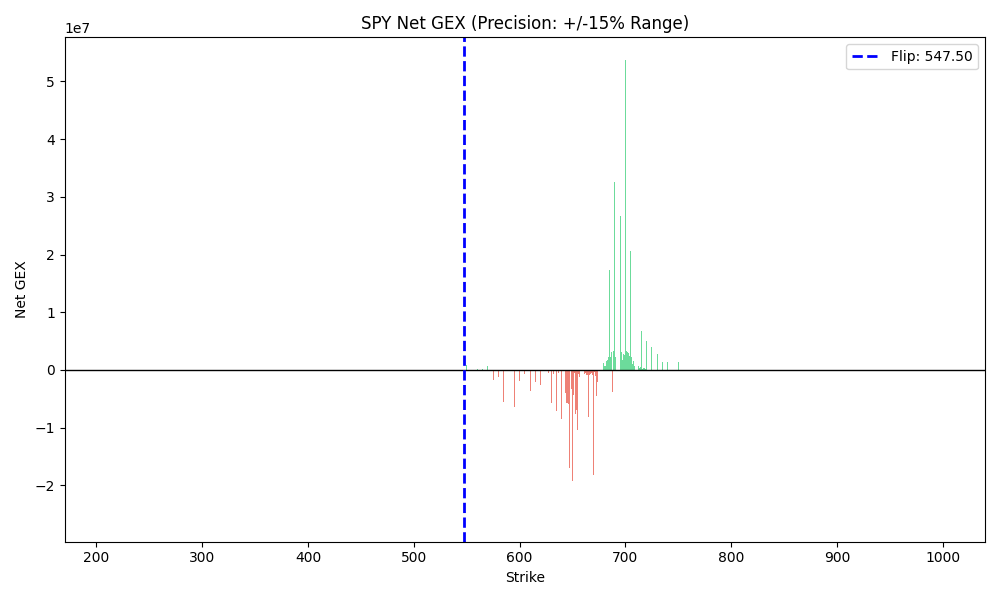

Values plotted in this chart, from the file beside it:
strike, call_gex, put_gex, net_gex, abs_net_gex, GSI
210.0, 0.0, 0.0, 0.0, 0.0, 0.0
215.0, 0.0, 0.0, 0.0, 0.0, 0.0
220.0, 0.0, 0.0, 0.0, 0.0, 0.0
225.0, 0.0, 0.0, 0.0, 0.0, 0.0
230.0, 0.0, 0.0, 0.0, 0.0, 0.0
235.0, 0.0, 0.0, 0.0, 0.0, 0.0
240.0, 0.0, 0.0, 0.0, 0.0, 0.0
245.0, 0.0, 0.0, 0.0, 0.0, 0.0
250.0, 0.0, 0.0, 0.0, 0.0, 0.0
255.0, 0.0, 0.0, 0.0, 0.0, 0.0
260.0, 0.0, 0.0, 0.0, 0.0, 0.0
265.0, 0.0, 0.0, 0.0, 0.0, 0.0
270.0, 0.0, 0.0, 0.0, 0.0, 0.0
275.0, 0.0, 0.0, 0.0, 0.0, 0.0
280.0, 0.0, 0.0, 0.0, 0.0, 0.0
285.0, 0.0, 0.0, 0.0, 0.0, 0.0
290.0, 0.0, 0.0, 0.0, 0.0, 0.0
295.0, 0.0, 0.0, 0.0, 0.0, 0.0
300.0, 0.0, 0.0, 0.0, 0.0, 0.0
305.0, 0.0, 0.0, 0.0, 0.0, 0.0
310.0, 0.0, 0.0, 0.0, 0.0, 0.0
315.0, 0.0, 0.0, 0.0, 0.0, 0.0
320.0, 0.0, 0.0, 0.0, 0.0, 0.0
325.0, 0.0, 0.0, 0.0, 0.0, 0.0
330.0, 0.0, 0.0, 0.0, 0.0, 0.0
335.0, 0.0, 0.0, 0.0, 0.0, 0.0
340.0, 0.0, 0.0, 0.0, 0.0, 0.0
345.0, 0.0, 0.0, 0.0, 0.0, 0.0
350.0, 0.0, 0.0, 0.0, 0.0, 0.0
355.0, 0.0, 0.0, 0.0, 0.0, 0.0
360.0, 0.0, 0.0, 0.0, 0.0, 0.0
365.0, 0.0, 0.0, 0.0, 0.0, 0.0
370.0, 0.0, 0.0, 0.0, 0.0, 0.0
375.0, 0.0, 0.0, 0.0, 0.0, 0.0
380.0, 0.0, 0.0, 0.0, 0.0, 0.0
385.0, 0.0, 0.0, 0.0, 0.0, 0.0
390.0, 0.0, 0.0, 0.0, 0.0, 0.0
395.0, 0.0, 0.0, 0.0, 0.0, 0.0
400.0, 0.0, 0.0, 0.0, 0.0, 0.0
405.0, 0.0, 0.0, 0.0, 0.0, 0.0
410.0, 0.0, 0.0, 0.0, 0.0, 0.0
415.0, 0.0, 0.0, 0.0, 0.0, 0.0
420.0, 0.0, 0.0, 0.0, 0.0, 0.0
425.0, 0.0, 0.0, 0.0, 0.0, 0.0
430.0, 0.0, 0.0, 0.0, 0.0, 0.0
435.0, 0.0, 0.0, 0.0, 0.0, 0.0
440.0, 0.0, 0.0, 0.0, 0.0, 0.0
445.0, 0.0, 0.0, 0.0, 0.0, 0.0
450.0, 0.0, 0.0, 0.0, 0.0, 0.0
455.0, 0.0, 0.0, 0.0, 0.0, 0.0
460.0, 0.0, 0.0, 0.0, 0.0, 0.0
465.0, 0.0, 0.0, 0.0, 0.0, 0.0
470.0, 0.0, 0.0, 0.0, 0.0, 0.0
475.0, 0.0, 0.0, 0.0, 0.0, 0.0
480.0, 0.0, 0.0, 0.0, 0.0, 0.0
485.0, 0.0, 0.0, 0.0, 0.0, 0.0
490.0, 0.0, 0.0, 0.0, 0.0, 0.0
495.0, 0.0, 0.0, 0.0, 0.0, 0.0
500.0, 0.0, 0.0, 0.0, 0.0, 0.0
505.0, 0.0, 0.0, 0.0, 0.0, 0.0
... 170 more rows
